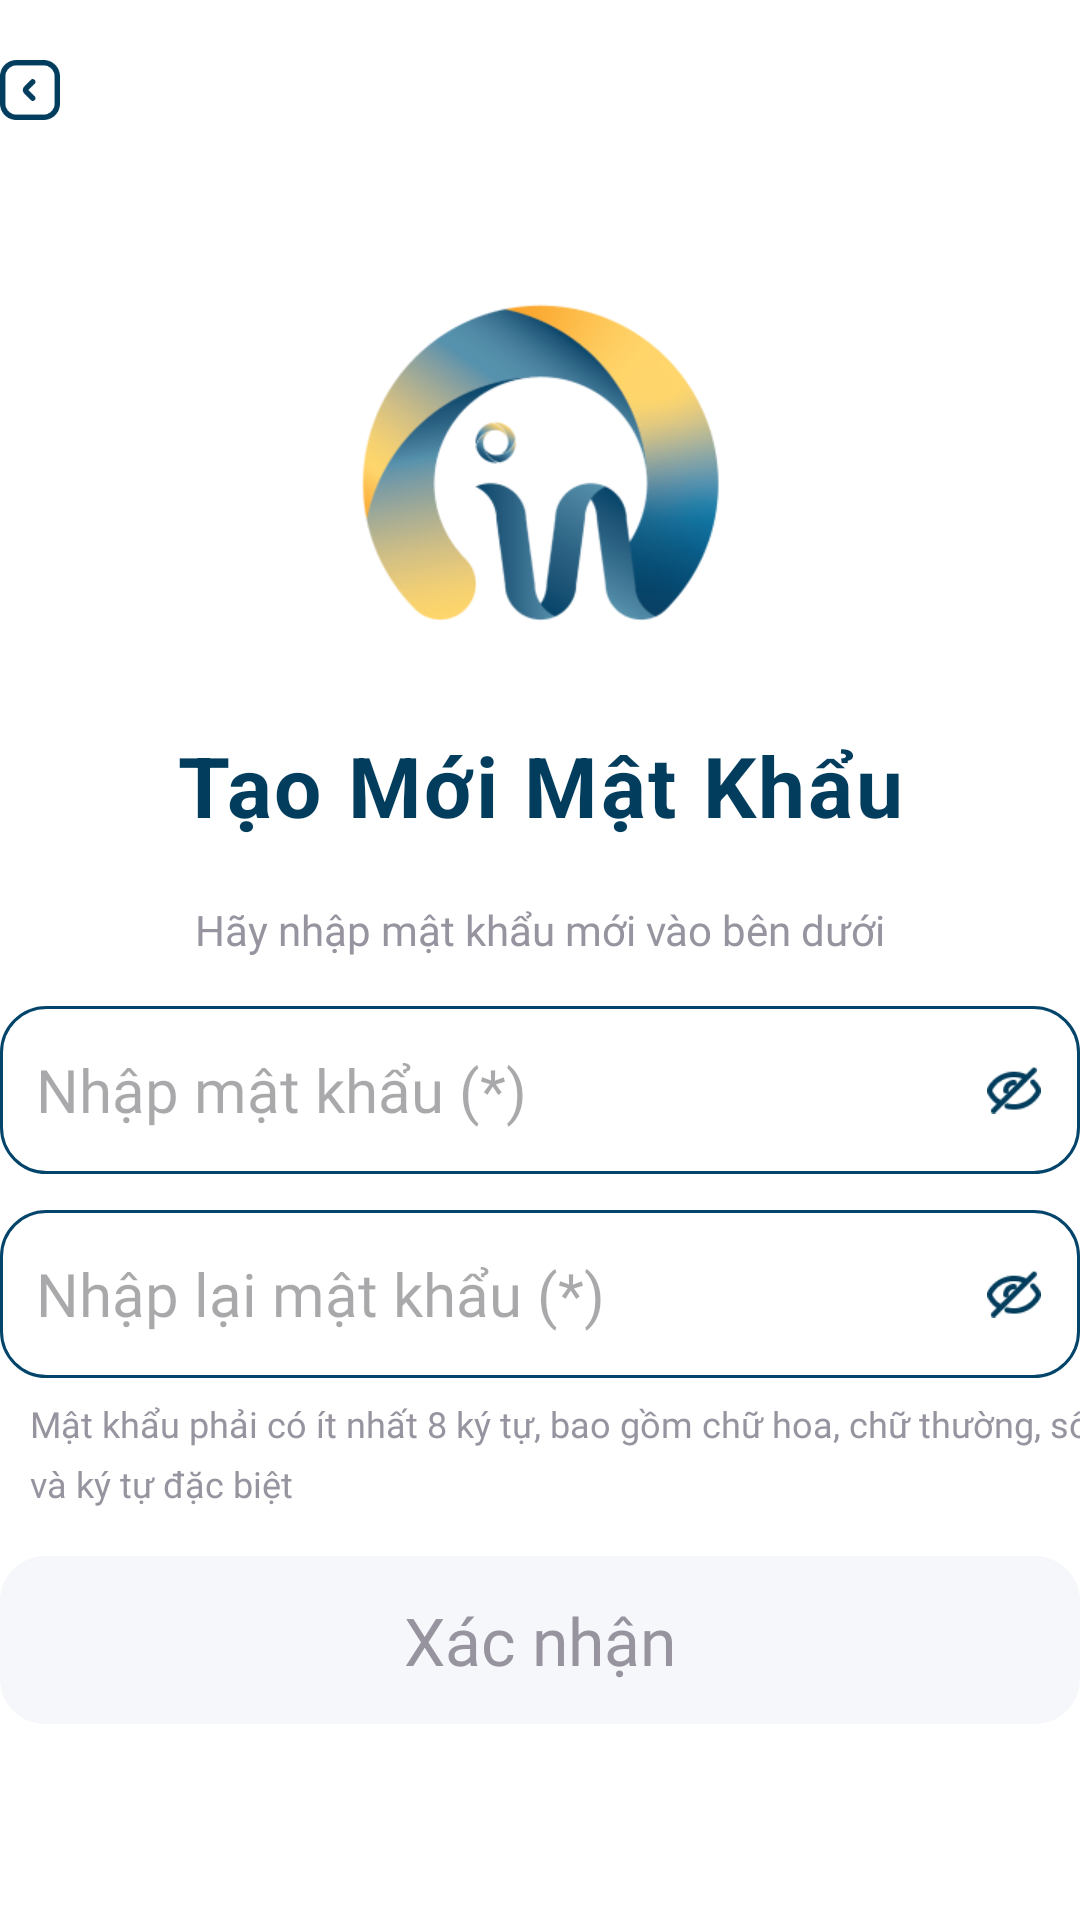

Produce the Android XML layout that renders to this screen, including the resource entries it uses.
<!-- AndroidManifest.xml: application theme Theme.INNOWAVE -->
<!-- res/layout/activity_create_new_passwor.xml -->
<?xml version="1.0" encoding="utf-8"?>
<androidx.constraintlayout.widget.ConstraintLayout xmlns:android="http://schemas.android.com/apk/res/android"
    xmlns:app="http://schemas.android.com/apk/res-auto"
    xmlns:tools="http://schemas.android.com/tools"
    android:id="@+id/main"
    android:layout_width="match_parent"
    android:layout_height="match_parent"
    tools:context=".CreateNewPasswordActivity"
    android:layout_marginStart="15dp"
    android:layout_marginEnd="15dp"
    android:background="#FFFFFF">

    <ImageView
        android:id="@+id/btnBack"
        android:layout_width="20dp"
        android:layout_height="20dp"
        android:src="@drawable/btn_back"
        app:layout_constraintTop_toTopOf="parent"
        app:layout_constraintStart_toStartOf="parent"
        android:layout_marginTop="20dp"/>

    <ImageView
        android:id="@+id/logo"
        android:layout_width="124dp"
        android:layout_height="111dp"
        android:src="@drawable/logo"
        app:layout_constraintTop_toBottomOf="@id/btnBack"
        app:layout_constraintStart_toStartOf="parent"
        app:layout_constraintEnd_toEndOf="parent"
        android:layout_marginTop="60dp"/>

    <TextView
        android:id="@+id/tvTitle"
        android:layout_width="wrap_content"
        android:layout_height="wrap_content"
        android:text="@string/create_new_password"
        android:textColor="@color/primary_color"
        style="@style/Text_Title"
        android:textStyle="bold"
        app:layout_constraintTop_toBottomOf="@id/logo"
        app:layout_constraintStart_toStartOf="parent"
        app:layout_constraintEnd_toEndOf="parent"
        android:layout_marginTop="32dp"/>

    <TextView
        android:id="@+id/tvSubTitle"
        android:layout_width="wrap_content"
        android:layout_height="wrap_content"
        android:text="@string/type_your_new_password"
        style="@style/Text_Content"
        android:textColor="@color/grey_color"
        app:layout_constraintTop_toBottomOf="@id/tvTitle"
        app:layout_constraintStart_toStartOf="parent"
        app:layout_constraintEnd_toEndOf="parent"
        android:layout_marginTop="20dp"/>

    <LinearLayout
        android:id="@+id/layoutPassword"
        android:layout_width="match_parent"
        android:layout_height="56dp"
        app:layout_constraintTop_toBottomOf="@id/tvSubTitle"
        app:layout_constraintStart_toStartOf="parent"
        app:layout_constraintEnd_toEndOf="parent"
        android:layout_marginTop="16dp"
        android:orientation="horizontal"
        android:background="@drawable/edtphonenum"
        android:gravity="center_vertical">
        <EditText
            android:id="@+id/edtPassword"
            android:layout_width="0dp"
            android:layout_height="match_parent"
            android:layout_weight="1"
            android:hint="@string/type_your_password2"
            style="@style/Text_EditText"
            android:padding="12dp"
            android:background="@android:color/transparent"
            android:inputType="textPassword"/>
        <ImageView
            android:id="@+id/ivShowPassword"
            android:layout_width="24dp"
            android:layout_height="24dp"
            android:src="@drawable/icon_hide"
            android:padding="3dp"
            android:layout_marginEnd="10dp"/>

    </LinearLayout>

    <LinearLayout
        android:id="@+id/layoutRePassword"
        android:layout_width="match_parent"
        android:layout_height="56dp"
        android:layout_marginTop="12dp"
        android:orientation="horizontal"
        app:layout_constraintTop_toBottomOf="@id/layoutPassword"
        app:layout_constraintStart_toStartOf="parent"
        app:layout_constraintEnd_toEndOf="parent"
        android:background="@drawable/edtphonenum"
        android:gravity="center_vertical">

        <EditText
            android:id="@+id/edtRePassword"
            android:layout_width="0dp"
            android:layout_height="match_parent"
            android:layout_weight="1"
            android:background="@android:color/transparent"
            android:hint="@string/type_your_password_again"
            android:inputType="textPassword"
            android:padding="12dp"
            style="@style/Text_EditText" />

        <ImageView
            android:id="@+id/ivShowRePassword"
            android:layout_width="24dp"
            android:layout_height="24dp"
            android:src="@drawable/icon_hide"
            android:padding="3dp"
            android:layout_marginEnd="10dp"/>
    </LinearLayout>

    <TextView
        android:id="@+id/tvPasswordHint"
        android:layout_width="wrap_content"
        android:layout_height="wrap_content"
        android:text="@string/password_hint"
        style="@style/Text_SubContent"
        android:textColor="@color/grey_color"
        app:layout_constraintTop_toBottomOf="@id/layoutRePassword"
        app:layout_constraintStart_toStartOf="parent"
        app:layout_constraintEnd_toEndOf="parent"
        android:layout_marginTop="7dp"
        android:layout_marginStart="20dp"/>

    <android.widget.Button
        android:id="@+id/btnConfirm"
        android:layout_width="0dp"
        android:layout_height="56dp"
        android:text="@string/confirm"
        android:textAllCaps="false"
        style="@style/Text_Button_L"
        android:enabled="false"
        android:background="@drawable/btn_continue_bg_selector"
        android:textColor="@color/btn_continue_text_selector"
        app:layout_constraintTop_toBottomOf="@id/tvPasswordHint"
        app:layout_constraintStart_toStartOf="parent"
        app:layout_constraintEnd_toEndOf="parent"
        android:layout_marginTop="16dp"/>

</androidx.constraintlayout.widget.ConstraintLayout>
<!-- resources referenced by this layout -->
<resources>
  <color name="grey_color">#9794A0</color>
  <color name="primary_color">#023D5D</color>
  <!-- drawable btn_back: png bitmap (drawable, 1416 bytes) -->
  <!-- drawable btn_continue_bg_selector (drawable) -->
  <?xml version="1.0" encoding="utf-8"?>
  <selector xmlns:android="http://schemas.android.com/apk/res/android">
      
      <item android:state_enabled="false">
          <shape>
              <solid android:color="#F5F7FA"/>
              <corners android:radius="15dp"/>
          </shape>
      </item>
  
      
      <item android:state_enabled="true">
          <shape>
              <solid android:color="#023D5D"/>
              <corners android:radius="15dp"/>
          </shape>
      </item>
  </selector>
  <!-- drawable edtphonenum (drawable) -->
  <?xml version="1.0" encoding="utf-8"?>
  <shape xmlns:android="http://schemas.android.com/apk/res/android">
      <solid android:color="@android:color/white"/>
      <corners android:radius="15dp"/>
      <stroke
          android:width="1dp"
          android:color="#03456A"/>
  </shape>
  <!-- drawable icon_hide: png bitmap (drawable, 743 bytes) -->
  <!-- drawable logo: png bitmap (drawable, 34157 bytes) -->
  <string name="confirm">Xác nhận</string>
  <string name="create_new_password">Tạo Mới Mật Khẩu</string>
  <string name="password_hint">Mật khẩu phải có ít nhất 8 ký tự, bao gồm chữ hoa, chữ thường, số và ký tự đặc biệt</string>
  <string name="type_your_new_password">Hãy nhập mật khẩu mới vào bên dưới</string>
  <string name="type_your_password2">Nhập mật khẩu (*)</string>
  <string name="type_your_password_again">Nhập lại mật khẩu (*)</string>
  <style name="Text_Button_L">
          <item name="android:fontFamily">@font/nunito_regular</item>
          <item name="android:textSize">22sp</item>
      </style>
  <style name="Text_Content">
          <item name="android:fontFamily">@font/nunito_medium</item>
          <item name="android:textSize">14sp</item>
          <item name="android:lineHeight">20sp</item>
      </style>
  <style name="Text_EditText">
          <item name="android:fontFamily">@font/nunito_regular</item>
          <item name="android:textSize">20sp</item>
      </style>
  <style name="Text_SubContent">
          <item name="android:fontFamily">@font/nunito_regular</item>
          <item name="android:textSize">12sp</item>
          <item name="android:lineHeight">20sp</item>
      </style>
  <style name="Text_Title" parent="TextAppearance.Material3.BodyLarge">
          <item name="android:fontFamily">@font/nunito_bold</item>
          <item name="android:textSize">28sp</item>
          <item name="android:lineHeight">32sp</item>
      </style>
  <style name="Theme.INNOWAVE" parent="Base.Theme.INNOWAVE" />
  <style name="Base.Theme.INNOWAVE" parent="Theme.Material3.DayNight.NoActionBar">
          
          
      </style>
</resources>
